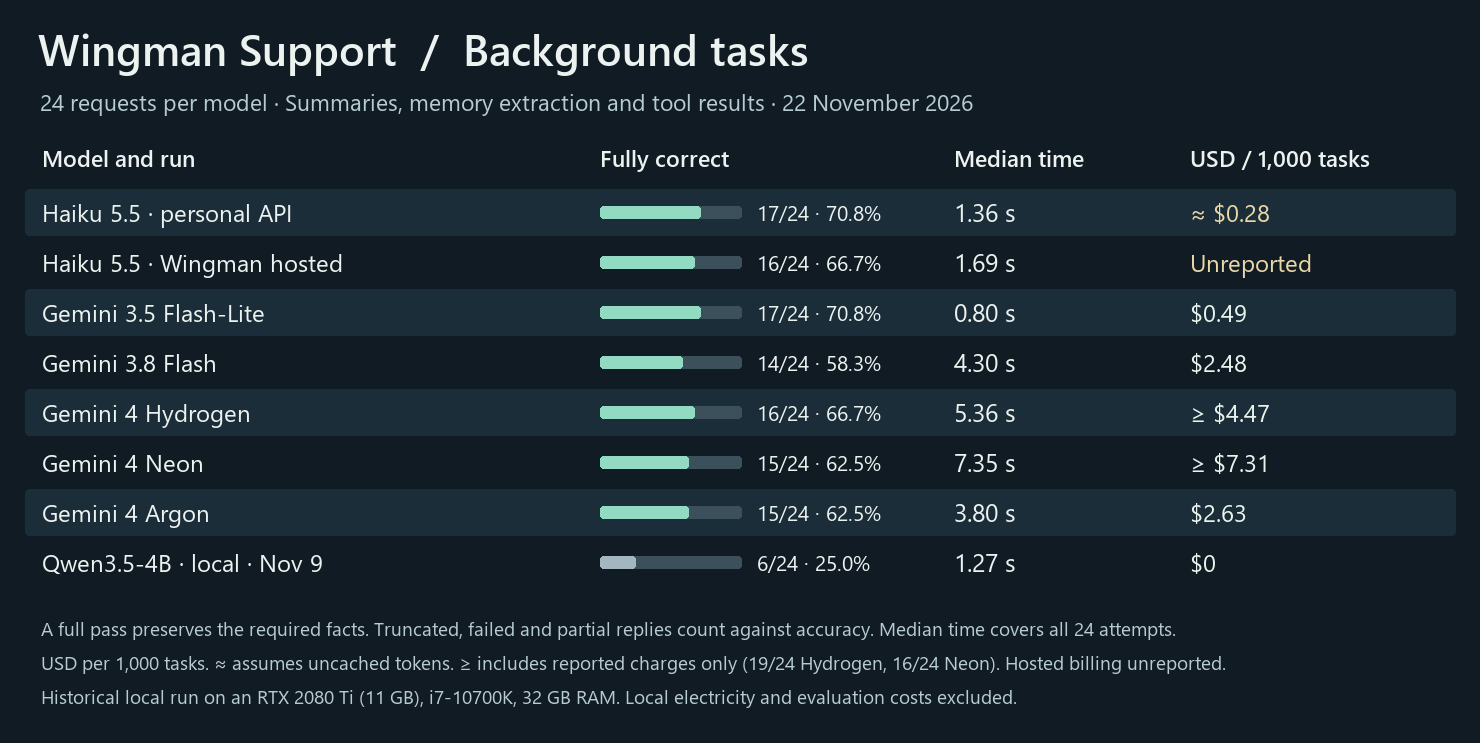

Data behind this chart, as committed beside it:
role, kind, display, model, correct, partial, failed, unknown, scheduled, seconds, p90_seconds, per_1000, price_basis
Support, initial, Haiku 5.5 · personal API, claude-haiku-5-5, 17, 6, 1, 0, 24, 1.364, 3.841, 0.276, uncached
Support, initial, Haiku 5.5 · Wingman hosted, anthropic/claude-haiku-5.5, 16, 7, 1, 0, 24, 1.688, 2.704, , unreported
Support, initial, Gemini 3.5 Flash-Lite, google/gemini-3.5-flash-lite, 17, 7, 0, 0, 24, 0.8043, 1.291, 0.4853, reported
Support, initial, Gemini 3.8 Flash, google/gemini-3.8-flash, 14, 9, 1, 0, 24, 4.295, 9.009, 2.482, reported
Support, initial, Gemini 4 Hydrogen, google/gemini-4-hydrogen, 16, 3, 5, 0, 24, 5.362, 6.822, 4.47, partial charges
Support, initial, Gemini 4 Neon, google/gemini-4-neon, 15, 1, 8, 0, 24, 7.346, 9.85, 7.311, partial charges
Support, initial, Gemini 4 Argon, google/gemini-4-argon, 15, 9, 0, 0, 24, 3.797, 6.509, 2.633, reported
Support, historical, Qwen3.5-4B · local · Nov 9, Qwen3.5-4B Q4_K_M, 6, 2, 16, 0, 24, 1.273, 3.224, 0, local
